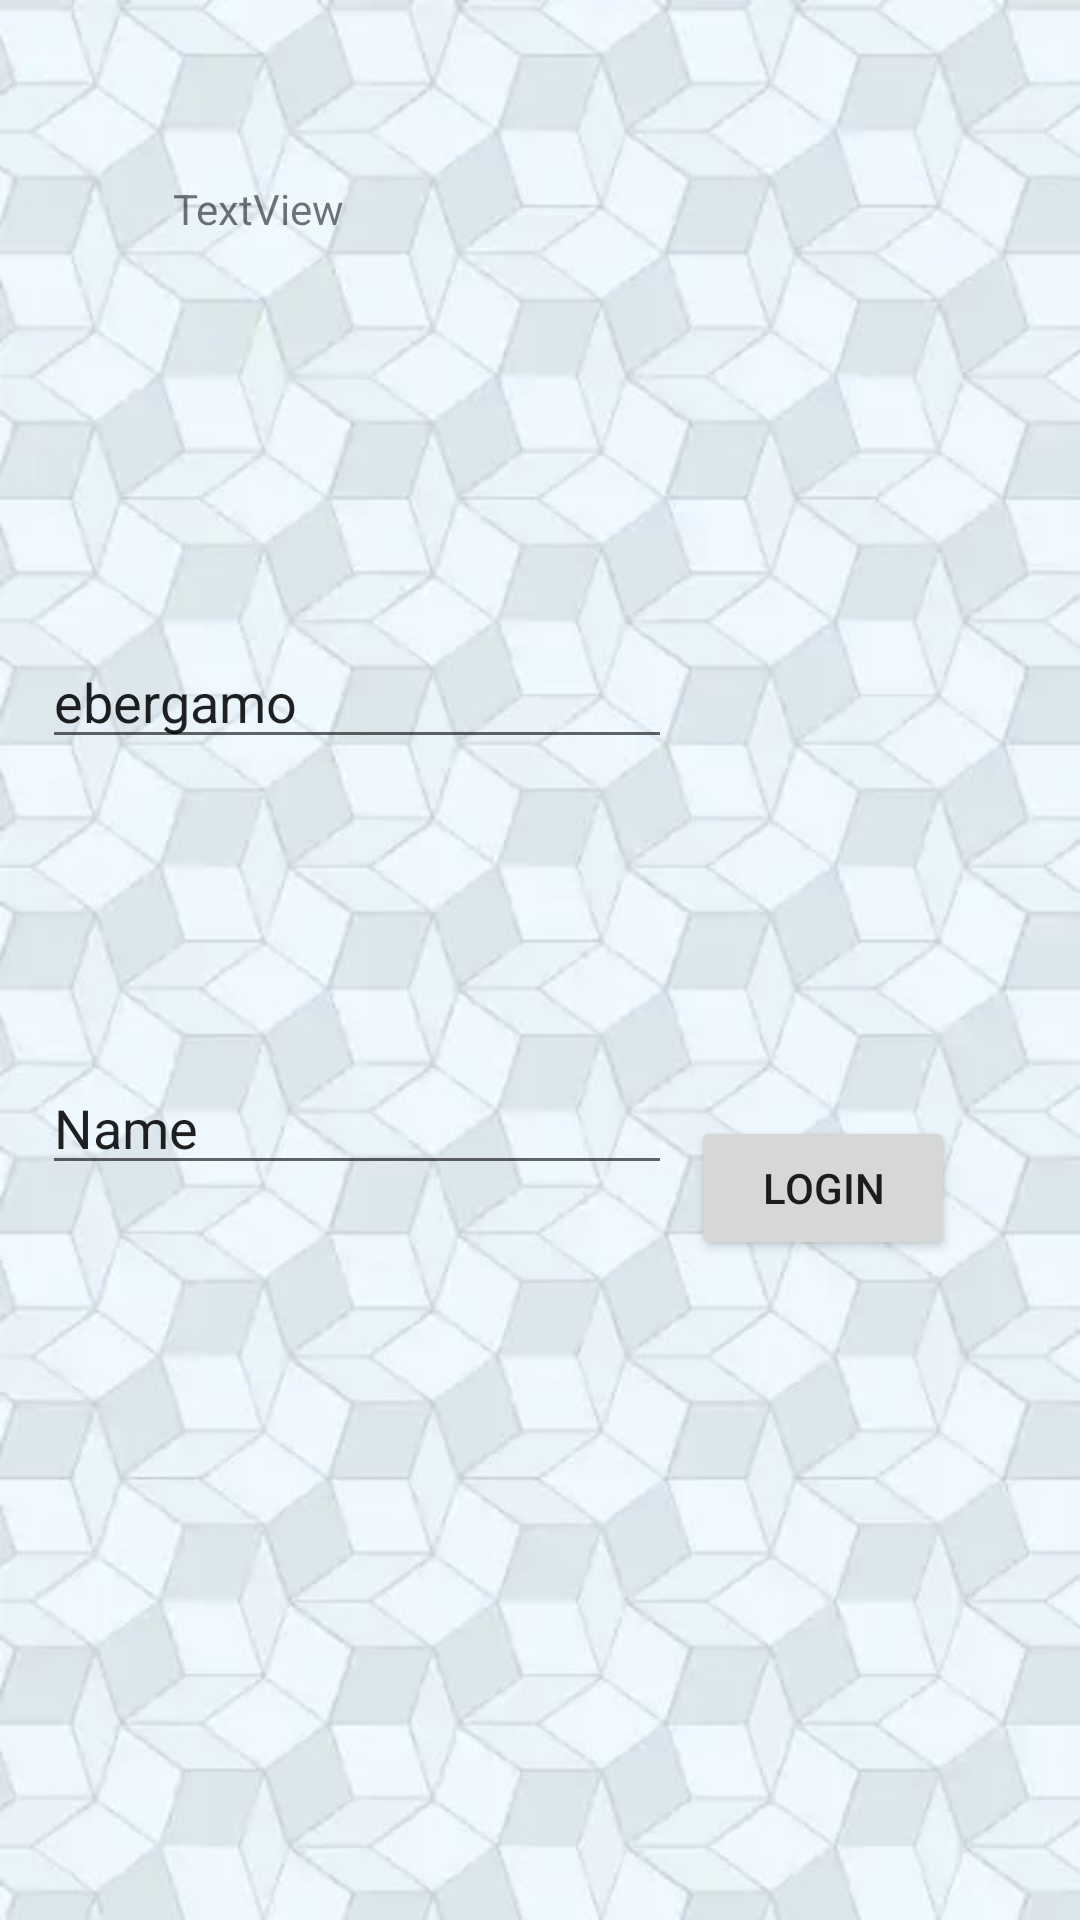

The Android layout XML behind this screen, and the referenced resources:
<!-- AndroidManifest.xml: application theme AppTheme -->
<!-- res/layout/activity_main.xml -->
<?xml version="1.0" encoding="utf-8"?>
<android.support.constraint.ConstraintLayout xmlns:android="http://schemas.android.com/apk/res/android"
    xmlns:app="http://schemas.android.com/apk/res-auto"
    xmlns:tools="http://schemas.android.com/tools"
    android:layout_width="match_parent"
    android:layout_height="match_parent"
    tools:context=".MainActivity">

    <EditText
        android:id="@+id/editText"
        android:layout_width="wrap_content"
        android:layout_height="wrap_content"
        android:layout_marginTop="128dp"
        android:ems="10"
        android:inputType="textPersonName"
        android:text="ebergamo"
        app:layout_constraintBottom_toBottomOf="parent"
        app:layout_constraintHorizontal_bias="0.094"
        app:layout_constraintLeft_toLeftOf="parent"
        app:layout_constraintRight_toRightOf="parent"
        app:layout_constraintTop_toTopOf="parent"
        app:layout_constraintVertical_bias="0.178" />

    <EditText
        android:id="@+id/editText2"
        android:layout_width="wrap_content"
        android:layout_height="wrap_content"
        android:ems="10"
        android:inputType="textPersonName"
        android:text="Name"
        app:layout_constraintBottom_toBottomOf="parent"
        app:layout_constraintHorizontal_bias="0.094"
        app:layout_constraintLeft_toLeftOf="parent"
        app:layout_constraintRight_toRightOf="parent"
        app:layout_constraintTop_toTopOf="parent"
        app:layout_constraintVertical_bias="0.591" />

    <Button
        android:id="@+id/button"
        android:layout_width="wrap_content"
        android:layout_height="wrap_content"
        android:layout_marginTop="372dp"
        android:onClick="LogInBottonAction"
        android:text="LogIn"
        app:layout_constraintHorizontal_bias="0.847"
        app:layout_constraintLeft_toLeftOf="parent"
        app:layout_constraintRight_toRightOf="parent"
        app:layout_constraintTop_toTopOf="parent" />

    <TextView
        android:id="@+id/textView"
        android:layout_width="wrap_content"
        android:layout_height="wrap_content"
        android:layout_marginTop="60dp"
        android:text="TextView"
        app:layout_constraintHorizontal_bias="0.19"
        app:layout_constraintLeft_toLeftOf="parent"
        app:layout_constraintRight_toRightOf="parent"
        app:layout_constraintTop_toTopOf="parent" />

</android.support.constraint.ConstraintLayout>
<!-- resources referenced by this layout -->
<resources>
  <style name="AppTheme" parent="@style/Theme.AppCompat.Light.DarkActionBar">
          
          <item name="colorPrimary">@color/colorPrimary</item>
          <item name="android:windowBackground">@drawable/background2</item>
      </style>
  <color name="colorPrimary">#000000</color>
  <!-- drawable background2: jpeg bitmap (drawable, 50268 bytes) -->
</resources>
